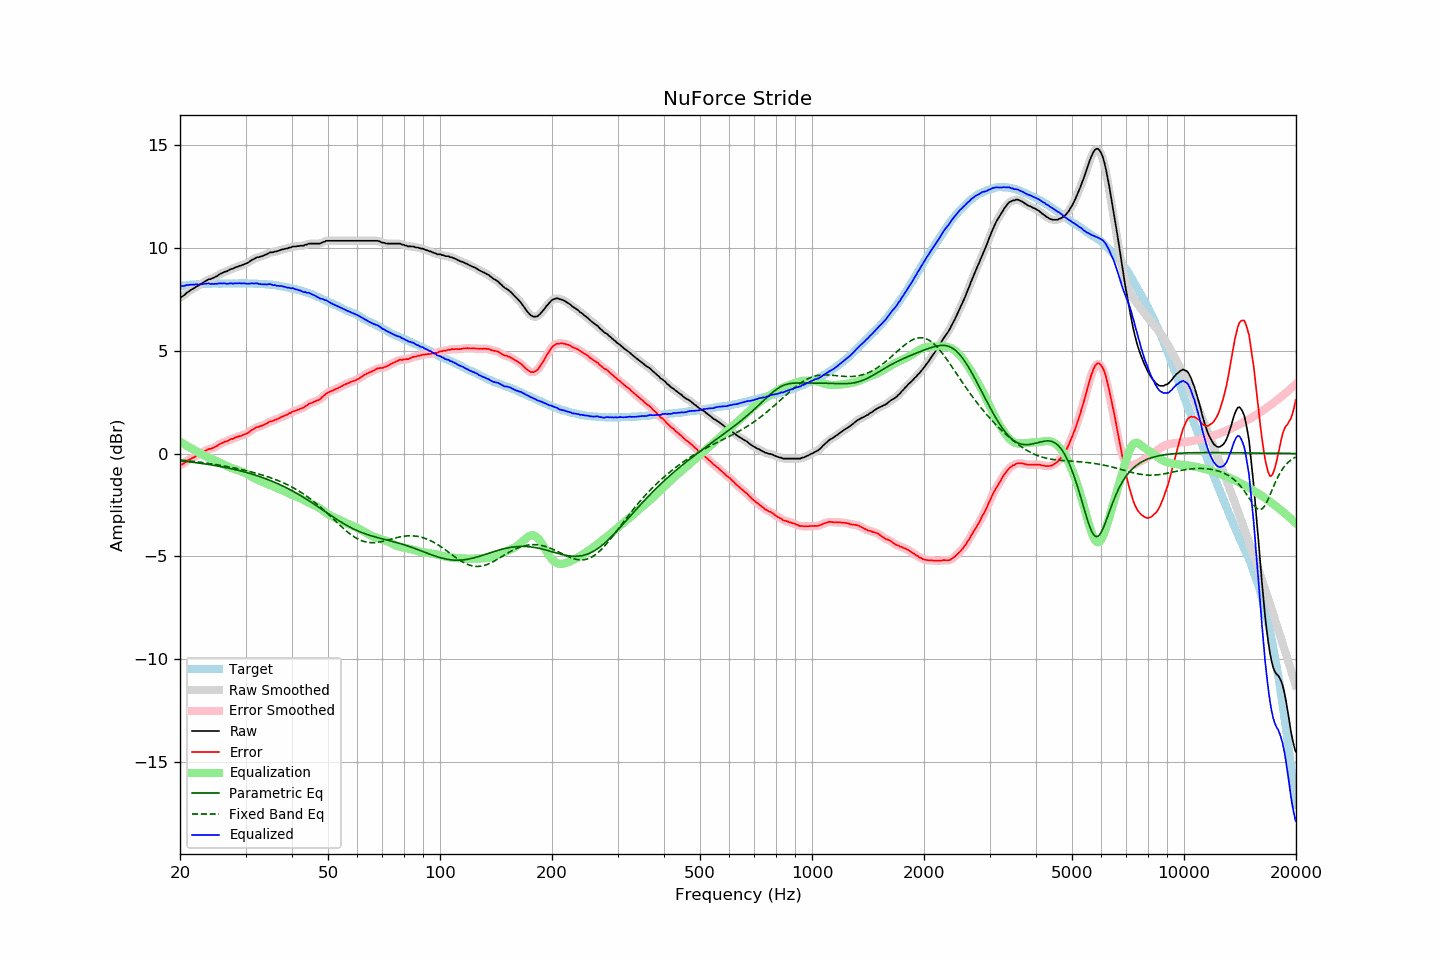

The table this chart was drawn from, first rows:
frequency, raw, error, smoothed, error_smoothed, equalization, parametric_eq, fixed_band_eq, equalized_raw, equalized_smoothed, target
20.00, 7.58, -0.56, 7.57, -0.57, 0.57, -0.35, -0.31, 8.16, 8.15, 8.14
20.20, 7.61, -0.54, 7.62, -0.53, 0.53, -0.36, -0.32, 8.14, 8.15, 8.15
20.40, 7.66, -0.50, 7.67, -0.49, 0.48, -0.37, -0.33, 8.14, 8.15, 8.16
20.61, 7.72, -0.45, 7.73, -0.44, 0.43, -0.38, -0.34, 8.15, 8.16, 8.17
20.81, 7.80, -0.37, 7.79, -0.38, 0.39, -0.39, -0.35, 8.19, 8.18, 8.17
21.02, 7.85, -0.33, 7.85, -0.33, 0.34, -0.40, -0.35, 8.19, 8.19, 8.18
21.23, 7.90, -0.29, 7.91, -0.28, 0.29, -0.41, -0.36, 8.20, 8.20, 8.19
21.44, 7.96, -0.25, 7.96, -0.25, 0.25, -0.42, -0.37, 8.21, 8.21, 8.21
21.66, 8.00, -0.21, 8.01, -0.21, 0.21, -0.43, -0.38, 8.21, 8.21, 8.21
21.87, 8.04, -0.17, 8.05, -0.17, 0.16, -0.44, -0.39, 8.21, 8.22, 8.22
22.09, 8.10, -0.11, 8.10, -0.13, 0.12, -0.45, -0.40, 8.23, 8.22, 8.22
22.31, 8.14, -0.08, 8.14, -0.08, 0.08, -0.46, -0.41, 8.22, 8.22, 8.23
22.54, 8.18, -0.04, 8.19, -0.04, 0.03, -0.47, -0.42, 8.22, 8.23, 8.23
22.76, 8.24, 0.01, 8.24, 0.00, -0.01, -0.48, -0.43, 8.23, 8.23, 8.24
22.99, 8.28, 0.05, 8.29, 0.05, -0.05, -0.49, -0.44, 8.23, 8.23, 8.24
23.22, 8.34, 0.11, 8.34, 0.10, -0.10, -0.50, -0.45, 8.25, 8.24, 8.24
23.45, 8.38, 0.14, 8.39, 0.15, -0.13, -0.51, -0.46, 8.25, 8.26, 8.25
23.69, 8.43, 0.19, 8.43, 0.18, -0.17, -0.52, -0.47, 8.26, 8.26, 8.25
23.92, 8.47, 0.23, 8.46, 0.21, -0.20, -0.54, -0.48, 8.27, 8.26, 8.24
24.16, 8.47, 0.22, 8.49, 0.24, -0.24, -0.55, -0.49, 8.24, 8.25, 8.25
24.40, 8.52, 0.26, 8.52, 0.26, -0.27, -0.56, -0.51, 8.25, 8.25, 8.26
24.65, 8.54, 0.28, 8.55, 0.28, -0.30, -0.57, -0.52, 8.24, 8.24, 8.26
24.89, 8.59, 0.33, 8.59, 0.33, -0.34, -0.59, -0.53, 8.25, 8.25, 8.26
25.14, 8.62, 0.36, 8.63, 0.37, -0.38, -0.60, -0.54, 8.25, 8.26, 8.26
25.39, 8.68, 0.42, 8.68, 0.42, -0.42, -0.61, -0.56, 8.27, 8.27, 8.26
25.65, 8.73, 0.47, 8.73, 0.47, -0.45, -0.63, -0.57, 8.28, 8.27, 8.26
25.91, 8.76, 0.50, 8.77, 0.51, -0.50, -0.64, -0.58, 8.27, 8.28, 8.26
26.16, 8.80, 0.54, 8.80, 0.54, -0.53, -0.66, -0.60, 8.27, 8.27, 8.27
26.43, 8.84, 0.58, 8.83, 0.57, -0.57, -0.67, -0.61, 8.27, 8.26, 8.27
26.69, 8.85, 0.59, 8.86, 0.60, -0.61, -0.69, -0.63, 8.25, 8.26, 8.27
26.96, 8.89, 0.63, 8.90, 0.64, -0.64, -0.71, -0.64, 8.26, 8.26, 8.26
27.23, 8.94, 0.68, 8.93, 0.67, -0.67, -0.72, -0.66, 8.27, 8.26, 8.26
27.50, 8.97, 0.71, 8.97, 0.70, -0.70, -0.74, -0.67, 8.27, 8.27, 8.26
27.77, 8.98, 0.71, 9.00, 0.73, -0.73, -0.76, -0.69, 8.26, 8.27, 8.27
28.05, 9.03, 0.76, 9.03, 0.76, -0.76, -0.78, -0.71, 8.28, 8.27, 8.27
28.33, 9.06, 0.79, 9.06, 0.79, -0.79, -0.79, -0.72, 8.28, 8.27, 8.27
28.62, 9.08, 0.82, 9.09, 0.82, -0.81, -0.81, -0.74, 8.27, 8.28, 8.27
28.90, 9.12, 0.85, 9.11, 0.84, -0.84, -0.83, -0.76, 8.28, 8.28, 8.28
29.19, 9.13, 0.86, 9.14, 0.87, -0.87, -0.85, -0.78, 8.27, 8.28, 8.27
29.48, 9.17, 0.90, 9.17, 0.90, -0.90, -0.87, -0.79, 8.28, 8.28, 8.27
29.78, 9.20, 0.93, 9.20, 0.92, -0.93, -0.89, -0.81, 8.27, 8.27, 8.27
30.08, 9.23, 0.95, 9.23, 0.96, -0.97, -0.91, -0.83, 8.26, 8.26, 8.28
30.38, 9.26, 0.99, 9.27, 1.00, -1.01, -0.94, -0.85, 8.25, 8.26, 8.27
30.68, 9.31, 1.05, 9.32, 1.05, -1.06, -0.96, -0.87, 8.26, 8.26, 8.27
30.99, 9.37, 1.11, 9.37, 1.10, -1.10, -0.98, -0.89, 8.27, 8.26, 8.27
31.30, 9.42, 1.16, 9.42, 1.16, -1.15, -1.01, -0.91, 8.28, 8.27, 8.26
31.61, 9.45, 1.19, 9.47, 1.21, -1.19, -1.03, -0.93, 8.26, 8.27, 8.26
31.93, 9.50, 1.25, 9.50, 1.25, -1.23, -1.05, -0.95, 8.27, 8.27, 8.25
32.24, 9.54, 1.29, 9.53, 1.28, -1.27, -1.08, -0.97, 8.28, 8.26, 8.26
32.57, 9.54, 1.30, 9.55, 1.31, -1.30, -1.11, -0.99, 8.24, 8.25, 8.24
32.89, 9.57, 1.33, 9.57, 1.33, -1.34, -1.13, -1.02, 8.24, 8.24, 8.24
33.22, 9.59, 1.35, 9.60, 1.36, -1.37, -1.16, -1.04, 8.22, 8.23, 8.24
33.55, 9.62, 1.39, 9.63, 1.39, -1.40, -1.19, -1.07, 8.22, 8.22, 8.24
33.89, 9.66, 1.43, 9.66, 1.42, -1.43, -1.22, -1.09, 8.23, 8.22, 8.24
34.23, 9.68, 1.46, 9.70, 1.47, -1.47, -1.25, -1.11, 8.22, 8.23, 8.22
34.57, 9.73, 1.51, 9.73, 1.51, -1.50, -1.28, -1.14, 8.23, 8.23, 8.22
34.92, 9.77, 1.57, 9.76, 1.55, -1.54, -1.31, -1.17, 8.24, 8.22, 8.21
35.27, 9.78, 1.57, 9.79, 1.58, -1.57, -1.34, -1.20, 8.21, 8.22, 8.21
35.62, 9.78, 1.59, 9.80, 1.60, -1.60, -1.37, -1.22, 8.18, 8.19, 8.19
35.97, 9.82, 1.64, 9.81, 1.62, -1.64, -1.40, -1.25, 8.19, 8.18, 8.19
... 635 more rows
